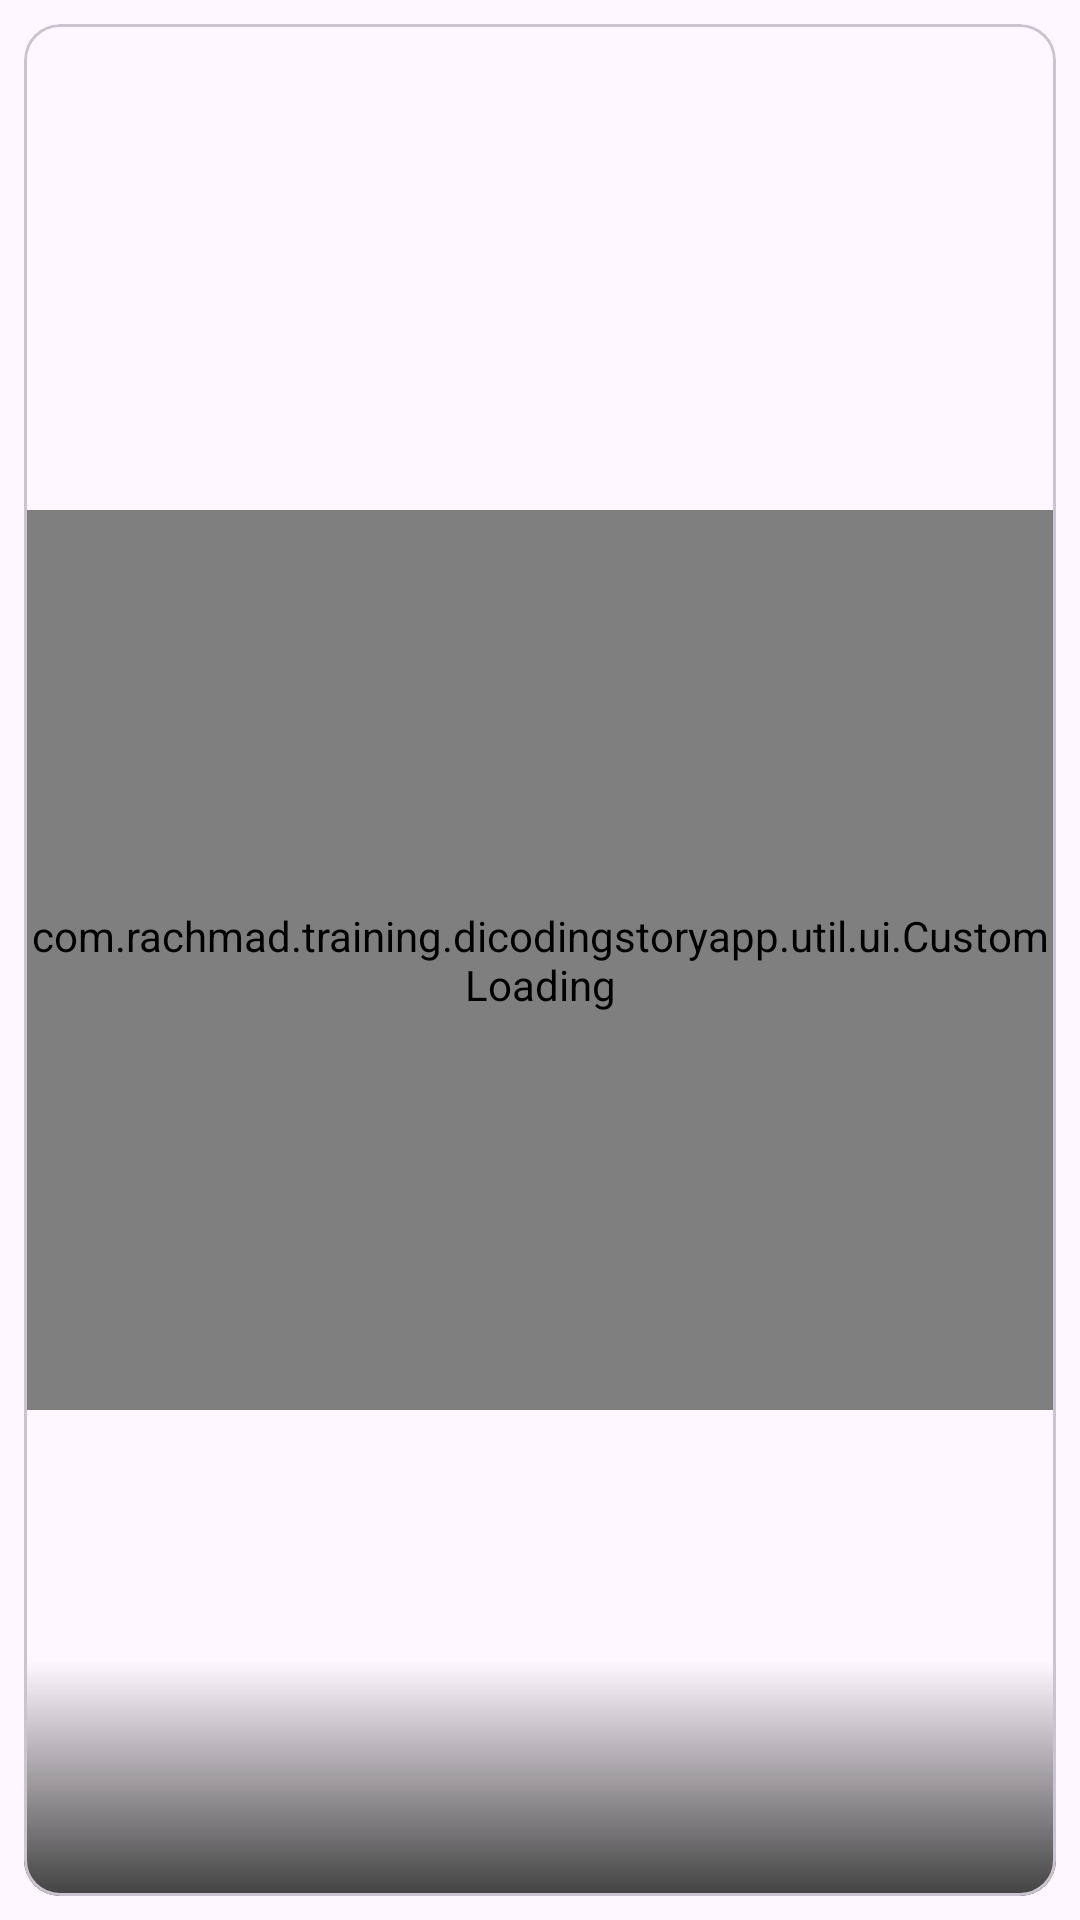

Produce the Android XML layout that renders to this screen, including the resource entries it uses.
<!-- AndroidManifest.xml: application theme Theme.DicodingStoryApp -->
<!-- res/layout/fragment_story_item.xml -->
<?xml version="1.0" encoding="utf-8"?>
<FrameLayout xmlns:android="http://schemas.android.com/apk/res/android"
    android:layout_width="match_parent"
    android:layout_height="wrap_content"
    xmlns:app="http://schemas.android.com/apk/res-auto"
    android:padding="@dimen/margin_padding_size_default"
    xmlns:tools="http://schemas.android.com/tools">

    <com.google.android.material.card.MaterialCardView
        android:layout_width="match_parent"
        android:layout_height="wrap_content">

        <RelativeLayout
            android:layout_width="match_parent"
            android:layout_height="wrap_content"
            android:foreground="?attr/selectableItemBackground"
            android:transitionName="story_item"
            android:orientation="vertical">

            <ImageView
                android:id="@+id/photo"
                android:layout_width="match_parent"
                android:layout_height="wrap_content"
                android:layout_centerInParent="true"
                android:maxHeight="@dimen/image_min_height"
                android:adjustViewBounds="true"
                android:scaleType="centerCrop"
                android:transitionName="photo"
                android:contentDescription="@string/account_image" />

            <com.rachmad.training.dicodingstoryapp.util.ui.CustomLoading
                android:id="@+id/loading"
                android:layout_width="match_parent"
                android:layout_centerInParent="true"
                android:layout_height="300dp" />

            <LinearLayout
                android:layout_width="match_parent"
                android:layout_height="wrap_content"
                android:layout_alignParentBottom="true"
                android:paddingTop="@dimen/margin_padding_size_medium"
                android:background="@drawable/gradient_photo"
                android:orientation="vertical">

                <TextView
                    android:id="@+id/location"
                    android:layout_width="match_parent"
                    android:layout_height="wrap_content"
                    android:layout_marginHorizontal="@dimen/margin_padding_size_medium"
                    android:textColor="@color/force_white"
                    app:drawableStartCompat="@drawable/ic_baseline_location_on_24"
                    android:drawablePadding="@dimen/margin_padding_size_default"
                    android:transitionName="location"
                    android:visibility="gone"
                    tools:text="Location" />

                <LinearLayout
                    android:layout_width="match_parent"
                    android:layout_height="wrap_content"
                    android:orientation="horizontal">

                    <TextView
                        android:id="@+id/full_name"
                        android:layout_width="0dp"
                        android:layout_height="wrap_content"
                        android:layout_weight="1"
                        android:layout_marginHorizontal="@dimen/margin_padding_size_medium"
                        android:elevation="@dimen/margin_padding_size_xxlarge"
                        android:ellipsize="end"
                        android:maxLines="1"
                        android:textColor="@color/force_white"
                        android:transitionName="fullName"
                        android:textSize="@dimen/text_size_large"
                        tools:text="My Name" />

                    <TextView
                        android:id="@+id/date"
                        android:layout_width="wrap_content"
                        android:layout_height="wrap_content"
                        android:textColor="@color/force_white"
                        android:layout_marginHorizontal="@dimen/margin_padding_size_medium"
                        android:transitionName="date"
                        android:elevation="@dimen/margin_padding_size_xxlarge"
                        tools:text="5 jam" />
                </LinearLayout>

                <TextView
                    android:id="@+id/description"
                    android:layout_width="match_parent"
                    android:layout_height="wrap_content"
                    android:layout_marginHorizontal="@dimen/margin_padding_size_medium"
                    android:ellipsize="end"
                    android:maxLines="3"
                    android:paddingBottom="@dimen/margin_padding_size_medium"
                    android:transitionName="description"
                    android:textColor="@color/force_white"
                    tools:text="Lorem ipsum dolor sit amet" />
            </LinearLayout>
        </RelativeLayout>
    </com.google.android.material.card.MaterialCardView>
</FrameLayout>
<!-- resources referenced by this layout -->
<resources>
  <color name="force_white">#FFFFFFFF</color>
  <dimen name="image_min_height">300dp</dimen>
  <dimen name="margin_padding_size_default">8dp</dimen>
  <dimen name="margin_padding_size_medium">16dp</dimen>
  <dimen name="margin_padding_size_xxlarge">40dp</dimen>
  <dimen name="text_size_large">20sp</dimen>
  <!-- drawable gradient_photo (drawable) -->
  <?xml version="1.0" encoding="utf-8"?>
  <shape xmlns:android="http://schemas.android.com/apk/res/android"
      android:shape="rectangle">
      <gradient
          android:startColor="@color/transparent"
          android:endColor="@color/md_grey_800"
          android:angle="270" />
  </shape>
  <!-- drawable ic_baseline_location_on_24 (drawable) -->
  <vector android:height="14dp" android:tint="@color/force_white"
      android:viewportHeight="24" android:viewportWidth="24"
      android:width="14dp" xmlns:android="http://schemas.android.com/apk/res/android">
      <path android:fillColor="@android:color/white" android:pathData="M12,2C8.13,2 5,5.13 5,9c0,5.25 7,13 7,13s7,-7.75 7,-13c0,-3.87 -3.13,-7 -7,-7zM12,11.5c-1.38,0 -2.5,-1.12 -2.5,-2.5s1.12,-2.5 2.5,-2.5 2.5,1.12 2.5,2.5 -1.12,2.5 -2.5,2.5z"/>
  </vector>
  <string name="account_image">account image</string>
  <style name="Theme.DicodingStoryApp" parent="Theme.Material3.Light">
          
          <item name="colorPrimary">@color/md_blue_500</item>
          <item name="colorPrimaryVariant">@color/md_blue_700</item>
          <item name="colorOnPrimary">@color/white</item>
          
          <item name="colorSecondary">@color/teal_200</item>
          <item name="colorSecondaryVariant">@color/teal_700</item>
          <item name="colorOnSecondary">@color/black</item>
          
          <item name="android:statusBarColor">?attr/colorPrimaryVariant</item>
          <item name="android:homeAsUpIndicator">@drawable/ic_baseline_arrow_back_24</item>
          
          <item name="android:windowActivityTransitions">true</item>
          <item name="android:windowEnterTransition">@android:transition/slide_right</item>
          <item name="android:windowExitTransition">@android:transition/slide_left</item>
      </style>
  <color name="transparent">#00000000</color>
  <color name="md_grey_800">#424242</color>
  <color name="md_blue_500">#2196F3</color>
  <color name="md_blue_700">#1976D2</color>
  <color name="white">#FFFFFFFF</color>
  <color name="teal_200">#FF03DAC5</color>
  <color name="teal_700">#FF018786</color>
  <color name="black">#FF000000</color>
</resources>
